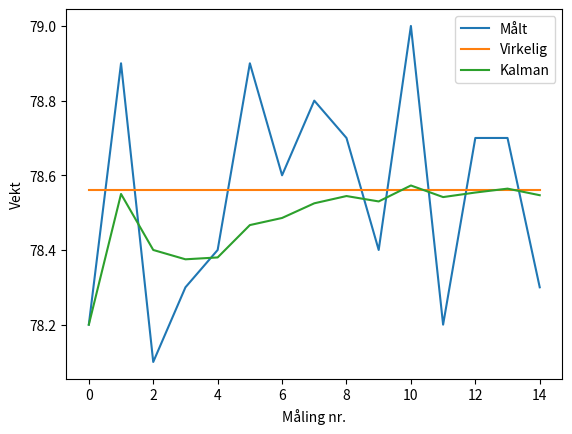

Generate this figure with matplotlib:
# -*- coding: utf-8 -*-
from matplotlib import pyplot as plt

class Kalman():
    
    def __init__(self, initial_weight):
        self._n = 0
        self._z_n = initial_weight
        self._xn_n = 0.0
        self._xn_n_minus_1 = 0.0
        self._xn_n_pluss_1 = 0.0
        self._K_n = 0.0
    
    def Kn(self):
        if self._n > 0:
            self._K_n = 1 / self._n
        return self._K_n
    
    def StateUpdateEquation(self):
        return self._xn_n_minus_1 + self.Kn() * (self._z_n - self._xn_n_minus_1)
    
    def Iterate(self):
        self._n += 1
        self._xn_n_minus_1 = self._xn_n
    
    def Measurement(self, value):
        self._z_n = value
        self._xn_n_pluss_1 = self._xn_n
    
    def Run(self, weights):
        kalmanlist = list()
        for weight in weights:
            self.Measurement(weight)
            self.Iterate()
            self._xn_n = self.StateUpdateEquation()
            self._xn_n_pluss_1 = self._xn_n
            kalmanlist.append(self._xn_n)
        return kalmanlist


actual_weight = 78.56
zns = [78.2,78.9,78.1,78.3,78.4,78.9,78.6, 78.8,78.7,78.4,79,78.2,78.7,78.7,78.3]

k = Kalman(70)



kalman_list = k.Run(zns)

x_axis = list(range(0,len(kalman_list)))

plt.plot(x_axis, zns)
plt.plot(x_axis, [actual_weight for _ in range(len(x_axis))])
plt.plot(x_axis, kalman_list)
plt.legend(['Målt', 'Virkelig', 'Kalman'])
plt.xlabel('Måling nr.')
plt.ylabel('Vekt')
plt.show()


    
    
    